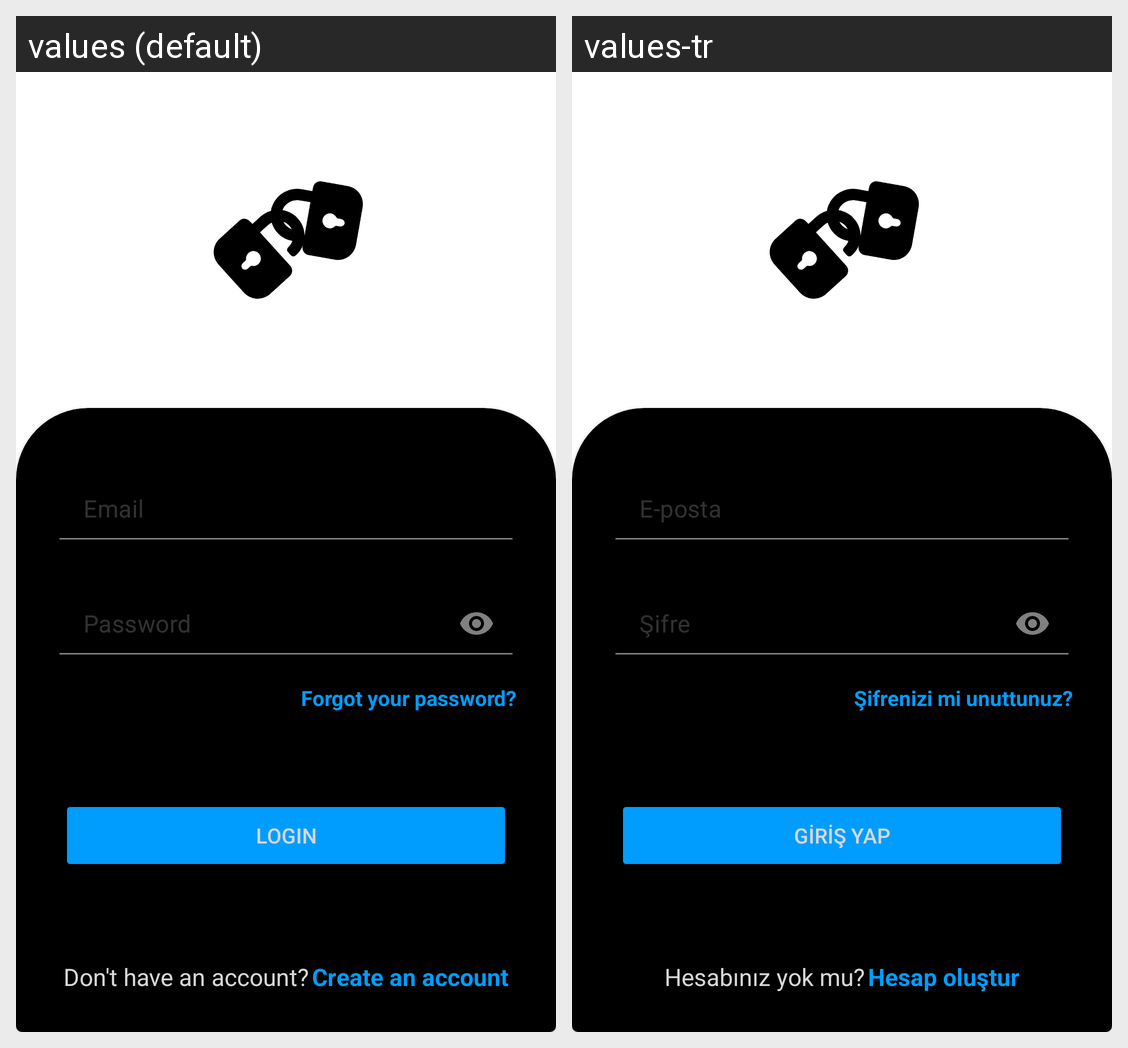

Locale-by-locale string values for the Android screen shown in this grid:
Android screen res/layout/fragment_login.xml rendered under 2 locales, left to right: values (default), values-tr. Device: Nexus 5 (rendered at 1080×1920; each locale shown at half size, 540×960, under a caption strip naming it); theme Theme.MissedConnection.
Strings drawn on this screen, with the default value and each locale's value (text and hints the layout hard-codes, and strings that could not be matched under every locale, appear in the picture but are not listed):

e_posta
  values: Email
  values-tr: E-posta

sifre
  values: Password
  values-tr: Şifre

sifremi_unuttum
  values: Forgot your password?
  values-tr: Şifrenizi mi unuttunuz?

giris_yap
  values: LOGIN
  values-tr: GİRİŞ YAP

hesabiniz_yok_mu
  values: Don't have an account?
  values-tr: Hesabınız yok mu?

hesap_ac
  values: Create an account
  values-tr: Hesap oluştur
